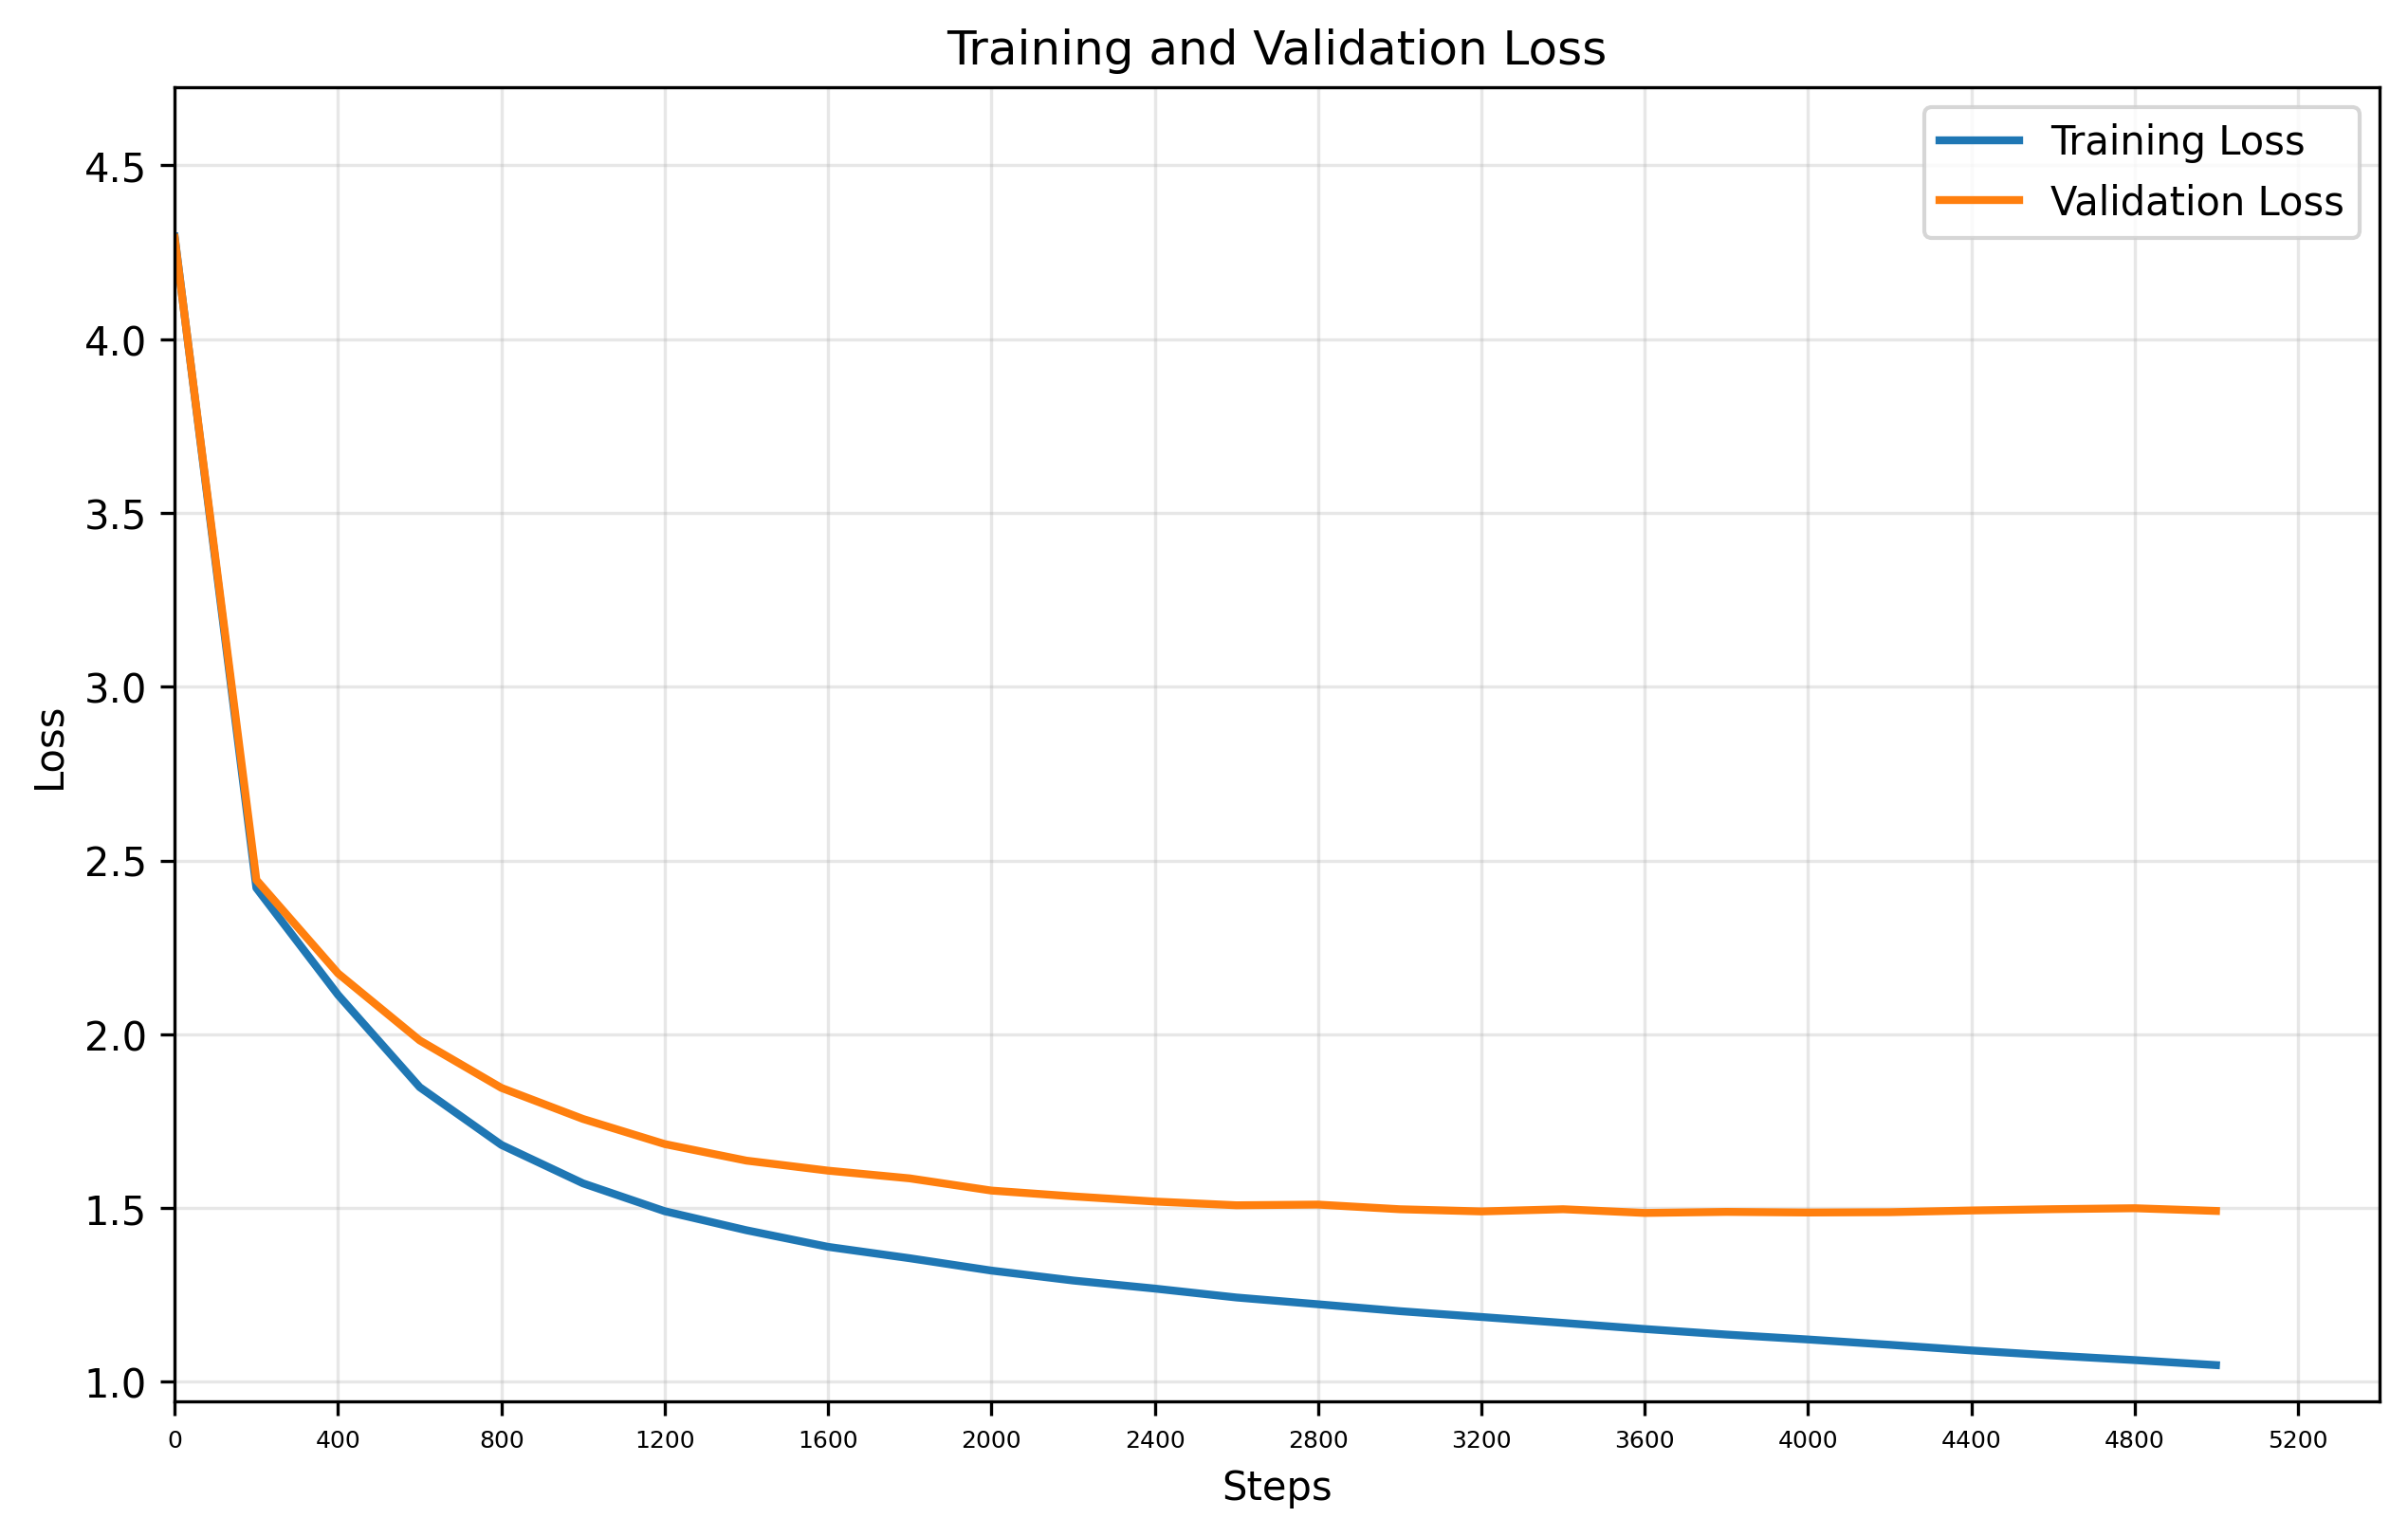

Values plotted in this chart, from the file beside it:
Step, Train_Loss, Val_Loss
0, 4.295, 4.291
200, 2.421, 2.444
400, 2.113, 2.175
600, 1.848, 1.982
800, 1.682, 1.846
1000, 1.571, 1.756
1200, 1.491, 1.684
1400, 1.436, 1.636
1600, 1.388, 1.608
1800, 1.356, 1.585
2000, 1.32, 1.55
2200, 1.291, 1.534
2400, 1.268, 1.519
2600, 1.243, 1.508
2800, 1.223, 1.51
3000, 1.203, 1.497
3200, 1.187, 1.49
3400, 1.169, 1.497
3600, 1.152, 1.486
3800, 1.136, 1.489
4000, 1.122, 1.487
4200, 1.107, 1.488
4400, 1.09, 1.493
4600, 1.076, 1.497
4800, 1.062, 1.499
4999, 1.048, 1.492
